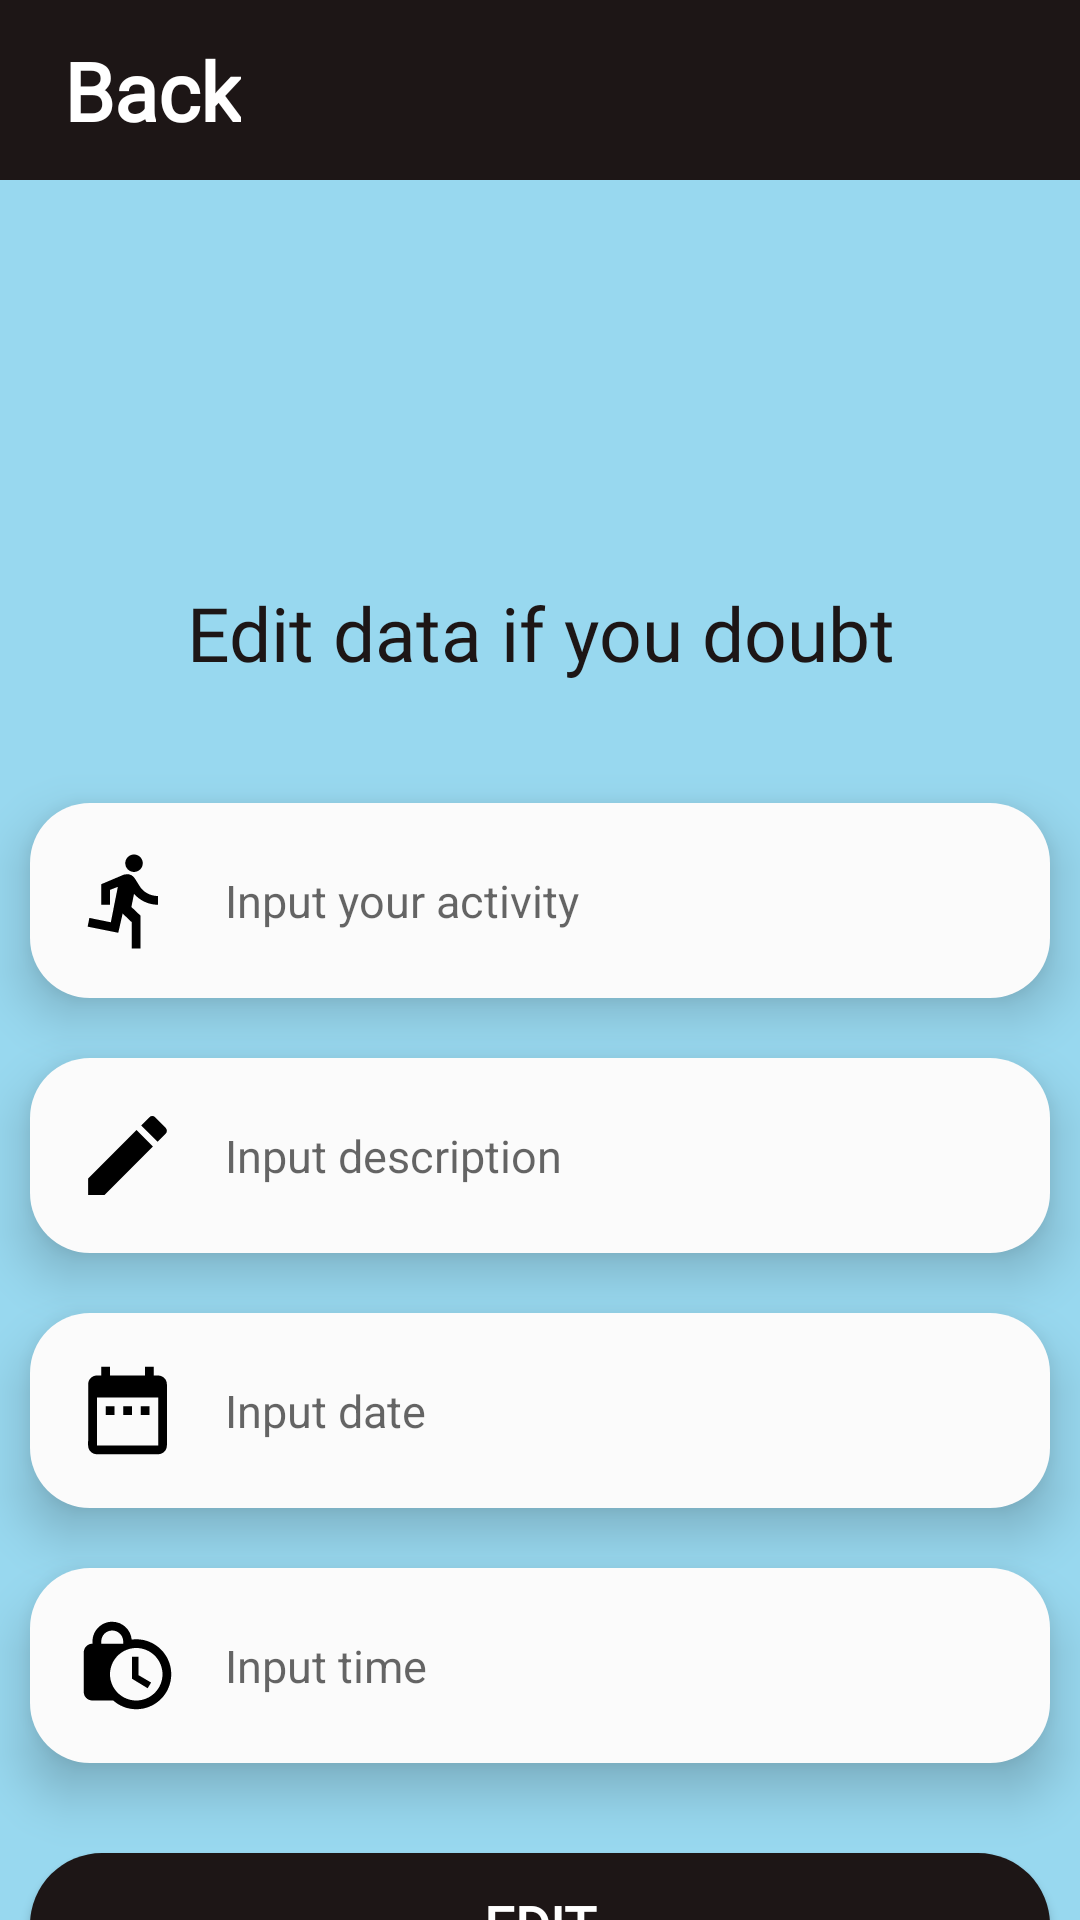

Reconstruct the res/layout file that produces this screen, plus the resources it refers to.
<!-- AndroidManifest.xml: application theme Theme.TodolistProject -->
<!-- res/layout/activity_list_update.xml -->
<?xml version="1.0" encoding="utf-8"?>
<LinearLayout xmlns:android="http://schemas.android.com/apk/res/android"
    xmlns:app="http://schemas.android.com/apk/res-auto"
    xmlns:tools="http://schemas.android.com/tools"
    android:id="@+id/main"
    android:orientation="vertical"
    android:background="#98D8EF"
    android:layout_width="match_parent"
    android:layout_height="match_parent"
    tools:context=".list_update">


    <com.google.android.material.appbar.MaterialToolbar
        android:layout_width="match_parent"
        android:layout_height="60dp"
        android:background="#1D1616">
        <LinearLayout
            android:layout_width="wrap_content"
            android:layout_height="wrap_content"
            android:orientation="horizontal">

            <ImageView
                android:id="@+id/backtomain2"
                android:layout_width="match_parent"
                android:layout_height="wrap_content"
                android:layout_marginEnd="10dp"
                android:background="@drawable/efarrow"
                android:paddingTop="5dp"
                android:layout_marginStart="-5dp"
                android:src="@drawable/baseline_arrow_back_40"/>
            <TextView
                android:layout_width="match_parent"
                android:layout_height="wrap_content"
                android:textSize="27sp"
                android:fontFamily="@font/montserrat"
                android:textColor="@color/white"
                android:textStyle="bold"
                android:text="Back"/>
        </LinearLayout>
    </com.google.android.material.appbar.MaterialToolbar>

    <LinearLayout
        android:layout_width="match_parent"
        android:layout_height="670dp"
        android:layout_gravity="center_vertical"
        android:gravity="center"
        android:orientation="vertical">

        <TextView
            android:layout_width="match_parent"
            android:layout_height="wrap_content"
            android:layout_gravity=""
            android:layout_marginTop="70dp"
            android:fontFamily="@font/montserrat"
            android:gravity="center"
            android:text="Edit data if you doubt"
            android:textColor="#1D1616"
            android:textSize="25sp" />

            <EditText
                android:id="@+id/edtact"
                android:layout_width="match_parent"
                android:layout_height="wrap_content"
                android:background="@drawable/edtcl"
                android:drawableStart="@drawable/baseline_directions_run_35"
                android:drawablePadding="15dp"
                android:elevation="10dp"
                android:layout_marginStart="10dp"
                android:layout_marginEnd="10dp"
                android:fontFamily="sans-serif"
                android:hint="Input your activity"
                android:padding="15dp"
                android:layout_marginTop="40dp"
                android:textSize="15sp" />

            <EditText
                android:id="@+id/edtdesc"
                android:layout_width="match_parent"
                android:layout_height="wrap_content"
                android:background="@drawable/edtcl"
                android:layout_marginStart="10dp"
                android:layout_marginEnd="10dp"
                android:layout_marginTop="20dp"
                android:drawableStart="@drawable/baseline_edit_35"
                android:drawablePadding="15dp"
                android:elevation="10dp"
                android:fontFamily="sans-serif"
                android:hint="Input description"
                android:padding="15dp"
                android:textSize="15sp" />
        <EditText
            android:id="@+id/edtdate"
            android:layout_width="match_parent"
            android:layout_height="wrap_content"
            android:background="@drawable/edtcl"
            android:layout_marginStart="10dp"
            android:layout_marginEnd="10dp"
            android:layout_marginTop="20dp"
            android:drawableStart="@drawable/baseline_date_ranges_35"
            android:drawablePadding="15dp"
            android:elevation="10dp"
            android:fontFamily="sans-serif"
            android:hint="Input date"
            android:padding="15dp"
            android:textSize="15sp" />

        <EditText
            android:id="@+id/edttime"
            android:layout_width="match_parent"
            android:layout_height="wrap_content"
            android:background="@drawable/edtcl"
            android:layout_marginStart="10dp"
            android:layout_marginEnd="10dp"
            android:layout_marginTop="20dp"
            android:drawableStart="@drawable/baseline_lock_clock_35"
            android:drawablePadding="15dp"
            android:elevation="10dp"
            android:fontFamily="sans-serif"
            android:hint="Input time"
            android:padding="15dp"
            android:textSize="15sp" />

        <Button
            android:id="@+id/senddataaedt"
            android:layout_width="match_parent"
            android:layout_height="wrap_content"
            android:layout_marginLeft="10dp"
            android:layout_marginTop="30dp"
            android:layout_marginRight="10dp"
            android:background="@drawable/cbtn"
            android:fontFamily="@font/montserrat"
            android:foreground="?android:selectableItemBackground"
            android:text="Edit"
            android:textColor="@color/white"
            android:textSize="18dp"
            android:textStyle="bold" />

    </LinearLayout>

</LinearLayout>
<!-- resources referenced by this layout -->
<resources>
  <!-- drawable baseline_date_ranges_35 (drawable) -->
  <vector xmlns:android="http://schemas.android.com/apk/res/android" android:autoMirrored="true" android:height="35dp" android:tint="#000000" android:viewportHeight="24" android:viewportWidth="24" android:width="35dp">
        
      <path android:fillColor="@android:color/white" android:pathData="M9,11L7,11v2h2v-2zM13,11h-2v2h2v-2zM17,11h-2v2h2v-2zM19,4h-1L18,2h-2v2L8,4L8,2L6,2v2L5,4c-1.11,0 -1.99,0.9 -1.99,2L3,20c0,1.1 0.89,2 2,2h14c1.1,0 2,-0.9 2,-2L21,6c0,-1.1 -0.9,-2 -2,-2zM19,20L5,20L5,9h14v11z"/>
      
  </vector>
  <!-- drawable baseline_directions_run_35 (drawable) -->
  <vector xmlns:android="http://schemas.android.com/apk/res/android" android:autoMirrored="true" android:height="35dp" android:tint="#000000" android:viewportHeight="24" android:viewportWidth="24" android:width="35dp">
        
      <path android:fillColor="@android:color/white" android:pathData="M13.49,5.48c1.1,0 2,-0.9 2,-2s-0.9,-2 -2,-2 -2,0.9 -2,2 0.9,2 2,2zM9.89,19.38l1,-4.4 2.1,2v6h2v-7.5l-2.1,-2 0.6,-3c1.3,1.5 3.3,2.5 5.5,2.5v-2c-1.9,0 -3.5,-1 -4.3,-2.4l-1,-1.6c-0.4,-0.6 -1,-1 -1.7,-1 -0.3,0 -0.5,0.1 -0.8,0.1l-5.2,2.2v4.7h2v-3.4l1.8,-0.7 -1.6,8.1 -4.9,-1 -0.4,2 7,1.4z"/>
      
  </vector>
  <!-- drawable baseline_edit_35 (drawable) -->
  <vector xmlns:android="http://schemas.android.com/apk/res/android" android:autoMirrored="true" android:height="35dp" android:tint="#000000" android:viewportHeight="24" android:viewportWidth="24" android:width="35dp">
        
      <path android:fillColor="@android:color/white" android:pathData="M3,17.25V21h3.75L17.81,9.94l-3.75,-3.75L3,17.25zM20.71,7.04c0.39,-0.39 0.39,-1.02 0,-1.41l-2.34,-2.34c-0.39,-0.39 -1.02,-0.39 -1.41,0l-1.83,1.83 3.75,3.75 1.83,-1.83z"/>
      
  </vector>
  <!-- drawable baseline_lock_clock_35 (drawable) -->
  <vector xmlns:android="http://schemas.android.com/apk/res/android" android:autoMirrored="true" android:height="35dp" android:tint="#000000" android:viewportHeight="24" android:viewportWidth="24" android:width="35dp">
        
      <path android:fillColor="@android:color/white" android:pathData="M14.5,14.2l2.9,1.7 -0.8,1.3L13,15v-5h1.5v4.2zM22,14c0,4.41 -3.59,8 -8,8 -2.02,0 -3.86,-0.76 -5.27,-2L4,20c-1.15,0 -2,-0.85 -2,-2L2,9c0,-1.12 0.89,-1.96 2,-2v-0.5C4,4.01 6.01,2 8.5,2c2.34,0 4.24,1.79 4.46,4.08 0.34,-0.05 0.69,-0.08 1.04,-0.08 4.41,0 8,3.59 8,8zM6,7h5v-0.74C10.88,4.99 9.8,4 8.5,4 7.12,4 6,5.12 6,6.5L6,7zM20,14c0,-3.31 -2.69,-6 -6,-6s-6,2.69 -6,6 2.69,6 6,6 6,-2.69 6,-6z"/>
      
  </vector>
  <!-- drawable cbtn (drawable) -->
  <?xml version="1.0" encoding="utf-8"?>
  <shape  xmlns:android="http://schemas.android.com/apk/res/android">
      <solid android:color="#1D1616"/>
      <corners android:radius="30dp"/>
  </shape>
  <!-- drawable edtcl (drawable) -->
  <?xml version="1.0" encoding="utf-8"?>
  <shape xmlns:android="http://schemas.android.com/apk/res/android">
  <solid android:color="#FBFBFB"/>
      <corners android:radius="20dp"/>
  </shape>
  <!-- drawable efarrow (drawable) -->
  <?xml version="1.0" encoding="utf-8"?>
  <ripple xmlns:android="http://schemas.android.com/apk/res/android" android:color="#98D8EF">
  </ripple>
  <style name="Theme.TodolistProject" parent="Base.Theme.TodolistProject" />
  <style name="Base.Theme.TodolistProject" parent="Theme.AppCompat.Light.NoActionBar">
          
          
      </style>
  <!-- not gathered from this repository: default colours our renderer supplied (Android Studio template values) -->
  <color name="white">#FFFFFFFF</color>
</resources>
